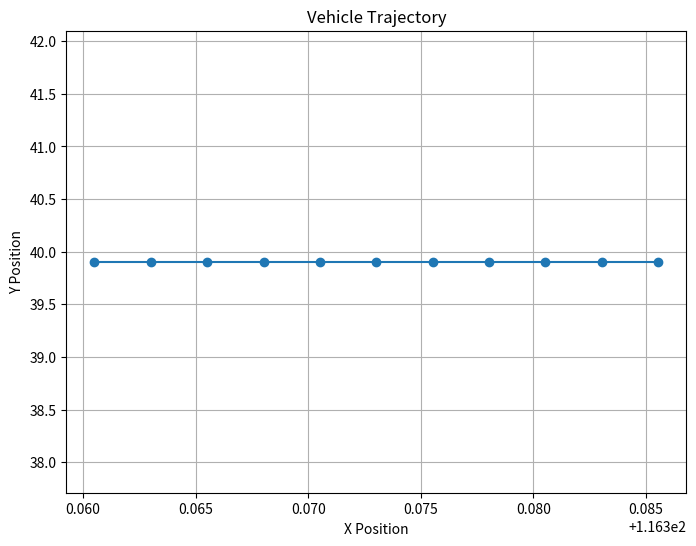

This chart was generated by the following Python code:


import math
import matplotlib.pyplot as plt
import math

# --------------------------------------计算当前位置及航向角    
time_slot = 0.1

def calculate_next_pos_theta(last_moment_pos, last_moment_theta, speed, wheel_angle, wheel_base = 2.875, time_slot = 0.1):
    speed_m_per_s = speed * 1000 / 3600

    # 如果wheel_angle等于0，表示车辆直行
    if wheel_angle == 0:
        # 计算直行的距离
        distance = speed_m_per_s * time_slot
        # 转换theta为弧度
        theta_radian = math.radians(last_moment_theta)
        dx = distance * math.sin(theta_radian)
        dy = distance * math.cos(theta_radian)
        next_theta = last_moment_theta
    else:
        # 转换wheel_angle为弧度
        wheel_angle_radian = math.radians(wheel_angle)
        # 计算以车辆为圆心的弧线半径R
        R = wheel_base / math.tan(abs(wheel_angle_radian))
        # 计算车辆实际行驶的弧长distance
        distance = speed_m_per_s * time_slot
        # 计算车辆经过的弧线对应圆心角alpha（弧度）
        alpha = distance / R
        # 计算经纬度变化
        dx = R * math.sin(alpha) if wheel_angle > 0 else -R * math.sin(alpha)
        dy = R * (1 - math.cos(alpha))
        # 计算下一时刻的theta
        next_theta = (last_moment_theta - math.degrees(alpha)) if wheel_angle > 0 else (last_moment_theta + math.degrees(alpha))
        # Ensure next_theta is within 0~360
        next_theta %= 360

    # 一个纬度上距离1km对应的角度变化
    lat_to_km = 1 / 111
    # 一个经度上距离1km对应的角度变化
    lon_to_km = 1 / (111 * math.cos(math.radians(last_moment_pos[1])))

    # 计算经纬度变化对应的角度变化
    delta_lon = dx * lat_to_km
    delta_lat = dy * lon_to_km
    # 计算下一时刻的位置
    next_pos = [last_moment_pos[0]+delta_lon, last_moment_pos[1]+delta_lat, 0]

    return next_pos, next_theta


def plot_vehicle_trajectory(initial_pos, initial_theta, speed, wheel_angle, time_slot, num_steps):
    positions = [initial_pos]
    thetas = [initial_theta]
    
    current_pos = initial_pos
    current_theta = initial_theta
    
    for _ in range(num_steps):
        next_pos, next_theta = calculate_next_pos_theta(current_pos, current_theta, speed, wheel_angle)
        positions.append(next_pos)
        thetas.append(next_theta)
        
        current_pos = next_pos
        current_theta = next_theta
    
    x_values = [pos[0] for pos in positions]
    y_values = [pos[1] for pos in positions]
    print('positions: ', positions)
    
    plt.figure(figsize=(8, 6))
    plt.plot(x_values, y_values, marker='o')
    plt.title('Vehicle Trajectory')
    plt.xlabel('X Position')
    plt.ylabel('Y Position')
    plt.grid(True)
    plt.show()

# Example usage:
initial_position = [ 116.38553266, 39.90440998, 0 ]  # Set your initial position here
initial_angle = 270  # Set your initial angle here
vehicle_speed = 10  # Set your vehicle speed here
wheel_angle = 0  # Set your wheel angle here
time_step = 0.1  # Set your time slot here
num_iterations = 10  # Set the number of iterations/steps

plot_vehicle_trajectory(initial_position, initial_angle, vehicle_speed, wheel_angle, time_step, num_iterations)
